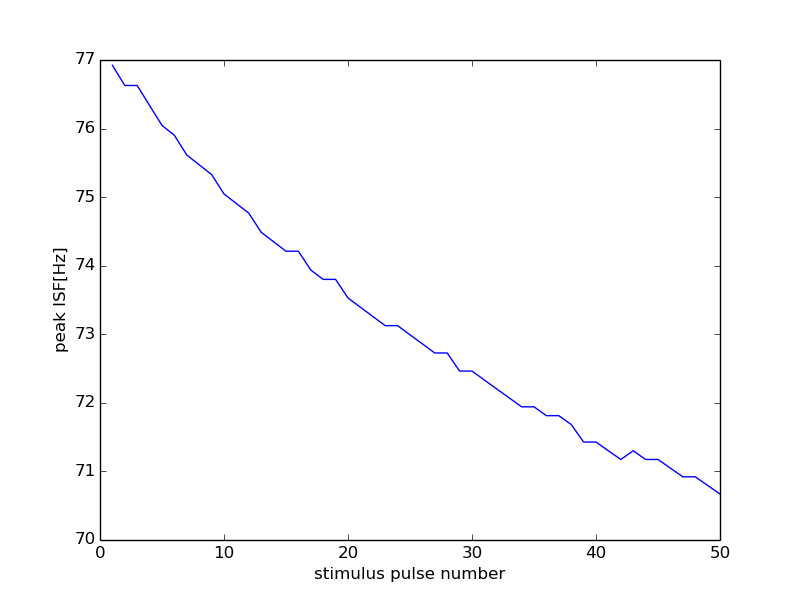

The data file committed next to this chart (first rows):
0, 15000
0, 0
1, 76.92
2, 76.63
3, 76.63
4, 76.34
5, 76.05
6, 75.9
7, 75.61
8, 75.47
9, 75.33
10, 75.05
11, 74.91
12, 74.77
13, 74.49
14, 74.35
15, 74.21
16, 74.21
17, 73.94
18, 73.8
19, 73.8
20, 73.53
21, 73.39
22, 73.26
23, 73.13
24, 73.13
25, 72.99
26, 72.86
27, 72.73
28, 72.73
29, 72.46
30, 72.46
31, 72.33
32, 72.2
33, 72.07
34, 71.94
35, 71.94
36, 71.81
37, 71.81
38, 71.68
39, 71.43
40, 71.43
41, 71.3
42, 71.17
43, 71.3
44, 71.17
45, 71.17
46, 71.05
47, 70.92
48, 70.92
49, 70.8
50, 70.67
